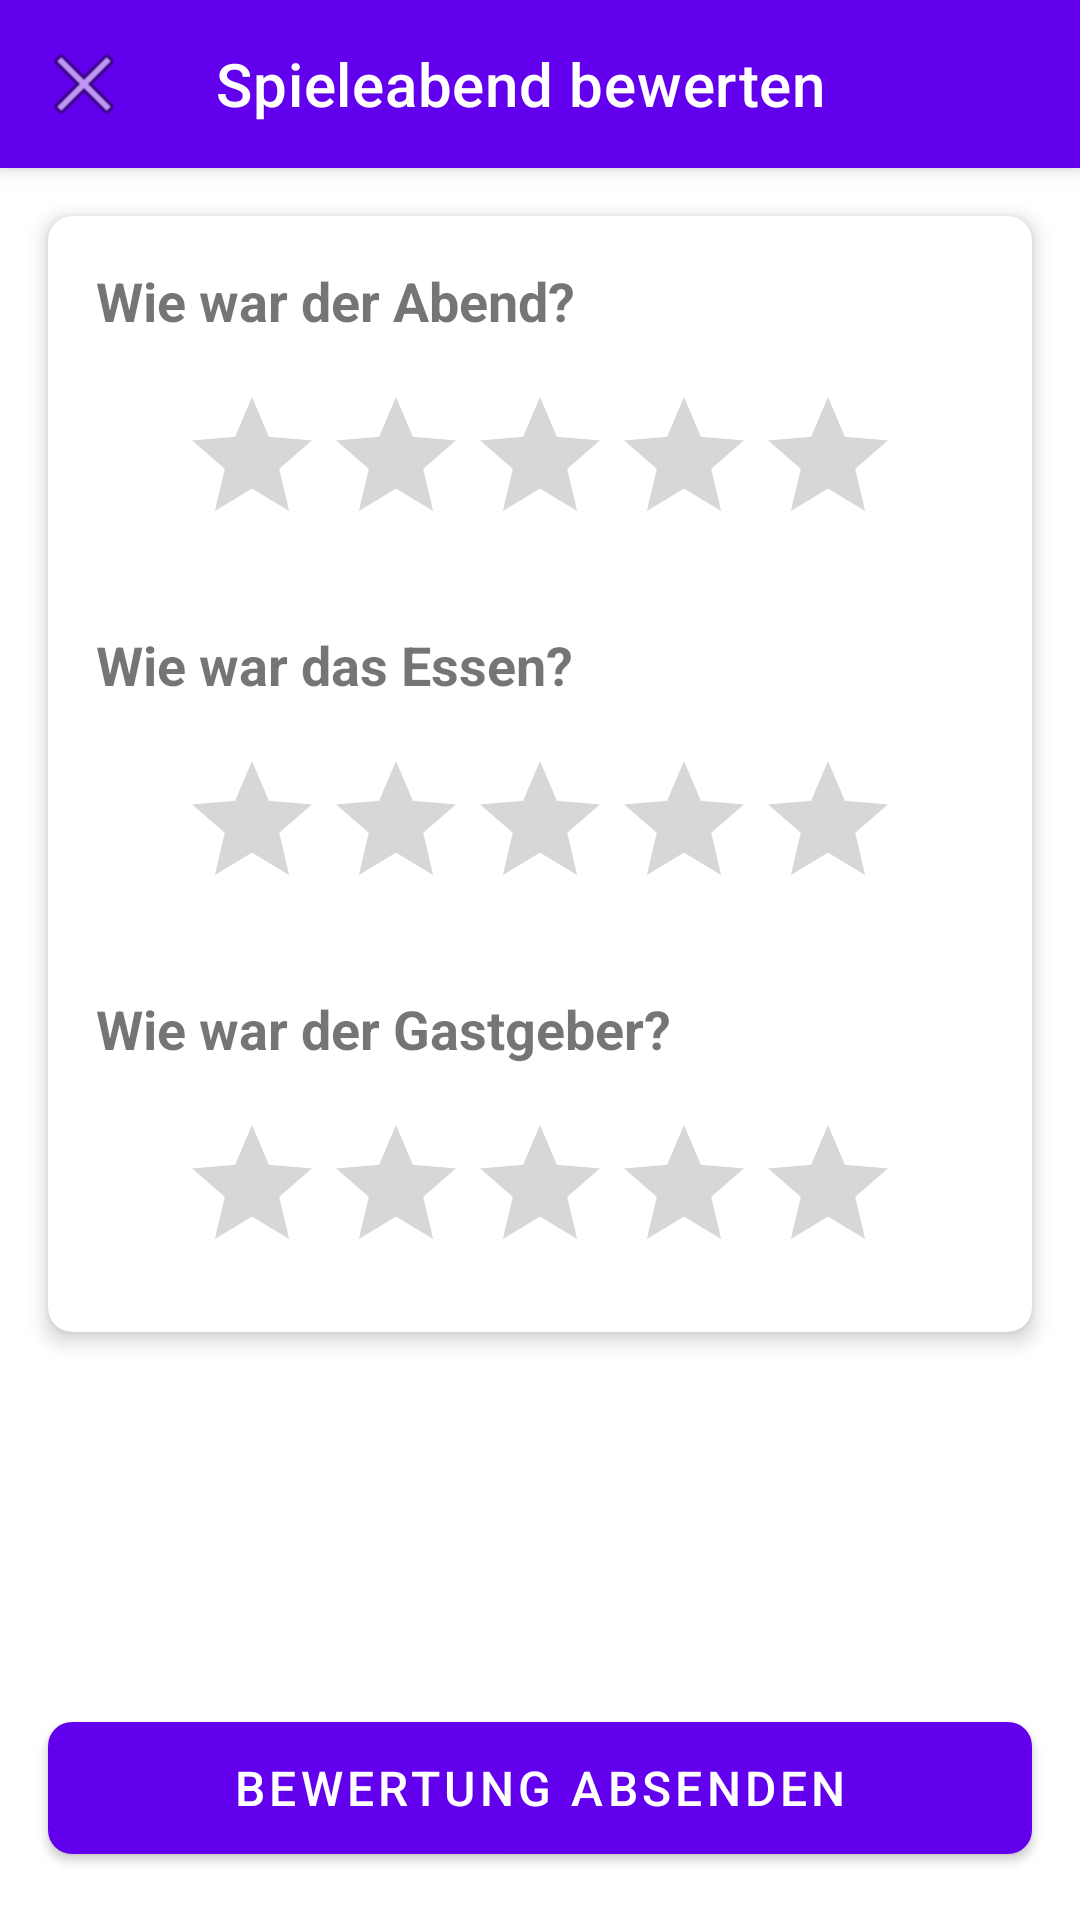

Write the Android layout XML for this screen, with the resource values it uses.
<!-- AndroidManifest.xml: application theme Theme.BoardGamerApp -->
<!-- res/layout/activity_rating.xml -->
<?xml version="1.0" encoding="utf-8"?>
<androidx.constraintlayout.widget.ConstraintLayout xmlns:android="http://schemas.android.com/apk/res/android"
    xmlns:app="http://schemas.android.com/apk/res-auto"
    android:layout_width="match_parent"
    android:layout_height="match_parent"
    android:background="@color/white">

    <com.google.android.material.appbar.MaterialToolbar
        android:id="@+id/toolbar"
        android:layout_width="match_parent"
        android:layout_height="?attr/actionBarSize"
        android:background="?attr/colorPrimary"
        android:elevation="4dp"
        android:theme="@style/ThemeOverlay.MaterialComponents.Dark.ActionBar"
        app:layout_constraintTop_toTopOf="parent"
        app:navigationIcon="@android:drawable/ic_menu_close_clear_cancel"
        app:title="Spieleabend bewerten" />

    <com.google.android.material.card.MaterialCardView
        android:layout_width="match_parent"
        android:layout_height="wrap_content"
        android:layout_margin="16dp"
        app:cardCornerRadius="8dp"
        app:cardElevation="4dp"
        app:layout_constraintTop_toBottomOf="@id/toolbar">

        <LinearLayout
            android:layout_width="match_parent"
            android:layout_height="wrap_content"
            android:orientation="vertical"
            android:padding="16dp">

            <TextView
                android:layout_width="wrap_content"
                android:layout_height="wrap_content"
                android:text="Wie war der Abend?"
                android:textSize="18sp"
                android:textStyle="bold"
                android:layout_marginBottom="16dp"/>

            <RatingBar
                android:id="@+id/ratingBar"
                android:layout_width="wrap_content"
                android:layout_height="wrap_content"
                android:numStars="5"
                android:stepSize="0.5"
                android:layout_gravity="center_horizontal"
                android:layout_marginBottom="24dp"/>

            <TextView
                android:layout_width="wrap_content"
                android:layout_height="wrap_content"
                android:text="Wie war das Essen?"
                android:textSize="18sp"
                android:textStyle="bold"
                android:layout_marginBottom="16dp"/>

            <RatingBar
                android:id="@+id/ratingBarFood"
                android:layout_width="wrap_content"
                android:layout_height="wrap_content"
                android:numStars="5"
                android:stepSize="0.5"
                android:layout_gravity="center_horizontal"
                android:layout_marginBottom="24dp"/>

            <TextView
                android:layout_width="wrap_content"
                android:layout_height="wrap_content"
                android:text="Wie war der Gastgeber?"
                android:textSize="18sp"
                android:textStyle="bold"
                android:layout_marginBottom="16dp"/>

            <RatingBar
                android:id="@+id/ratingBarHost"
                android:layout_width="wrap_content"
                android:layout_height="wrap_content"
                android:numStars="5"
                android:stepSize="0.5"
                android:layout_gravity="center_horizontal"/>
</LinearLayout>
    </com.google.android.material.card.MaterialCardView>

    <com.google.android.material.button.MaterialButton
        android:id="@+id/btnSubmitRating"
        android:layout_width="match_parent"
        android:layout_height="56dp"
        android:layout_margin="16dp"
        android:text="Bewertung absenden"
        android:textSize="16sp"
        app:cornerRadius="8dp"
        app:layout_constraintBottom_toBottomOf="parent"/>

</androidx.constraintlayout.widget.ConstraintLayout>
<!-- resources referenced by this layout -->
<resources>
  <color name="white">#FFFFFF</color>
  <style name="Theme.BoardGamerApp" parent="Theme.MaterialComponents.Light.NoActionBar">
          
          <item name="colorPrimary">@color/purple_500</item>
          <item name="colorPrimaryVariant">@color/purple_700</item>
          <item name="colorOnPrimary">@color/white</item>
          
          <item name="colorSecondary">@color/teal_200</item>
          <item name="colorSecondaryVariant">@color/teal_700</item>
          <item name="colorOnSecondary">@color/black</item>
          
          <item name="android:statusBarColor">?attr/colorPrimaryVariant</item>
          
      </style>
  <color name="purple_500">#6200EE</color>
  <color name="purple_700">#3700B3</color>
  <color name="teal_200">#03DAC5</color>
  <color name="teal_700">#018786</color>
  <color name="black">#000000</color>
</resources>
